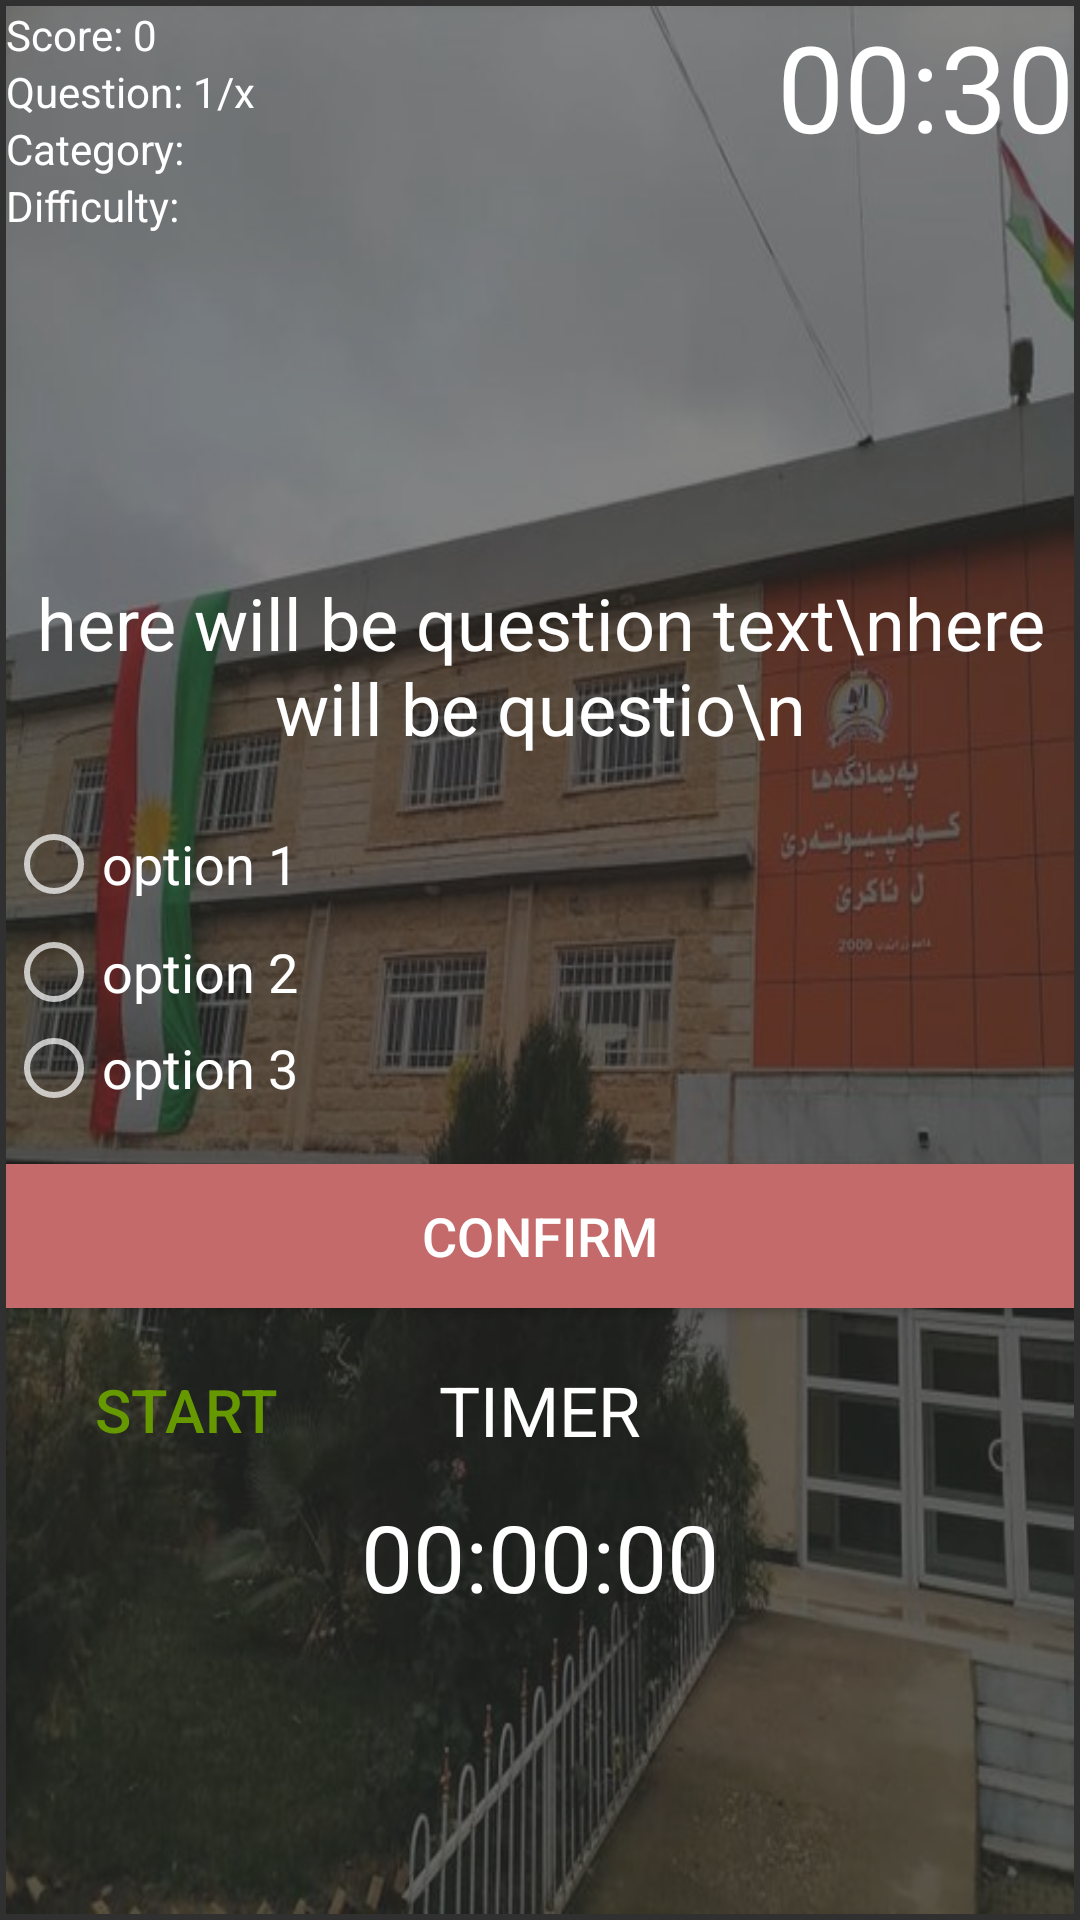

Reconstruct the res/layout file that produces this screen, plus the resources it refers to.
<!-- AndroidManifest.xml: application theme Theme.Design.NoActionBar -->
<!-- res/layout/activity_quiz.xml -->
<?xml version="1.0" encoding="utf-8"?>
<RelativeLayout xmlns:android="http://schemas.android.com/apk/res/android"
    xmlns:app="http://schemas.android.com/apk/res-auto"
    xmlns:tools="http://schemas.android.com/tools"
    android:layout_width="match_parent"
    android:layout_height="match_parent"
    android:padding="2dp"
    tools:context=".QuizActivity">


    <ImageView
        android:layout_width="match_parent"
        android:layout_height="match_parent"
        android:background="@drawable/akk"
        android:alpha="0.4"

        />


    <TextView
        android:id="@+id/text_view_score"
        android:layout_width="wrap_content"
        android:layout_height="wrap_content"
        android:freezesText="true"
        android:text="Score: 0"
        android:textColor="@android:color/white" />

    <TextView
        android:id="@+id/text_view_questions_count"
        android:layout_width="wrap_content"
        android:layout_height="wrap_content"
        android:layout_below="@id/text_view_score"
        android:freezesText="true"
        android:text="Question: 1/x"
        android:textColor="@android:color/white" />

    <TextView
        android:id="@+id/text_view_category"
        android:layout_width="wrap_content"
        android:layout_height="wrap_content"
        android:layout_below="@id/text_view_questions_count"
        android:freezesText="true"
        android:text="Category: "
        android:textColor="@android:color/white"

        />

    <TextView
        android:id="@+id/text_view_difficulty"
        android:layout_width="wrap_content"
        android:layout_height="wrap_content"
        android:layout_below="@id/text_view_category"
        android:freezesText="true"
        android:text="Difficulty: "
        android:textColor="@android:color/white"

        />




    <TextView
        android:id="@+id/text_view_countdown"
        android:layout_width="wrap_content"
        android:layout_height="wrap_content"
        android:layout_alignParentRight="true"
        android:freezesText="true"
        android:text="00:30"
        android:textColor="@android:color/white"
        android:textSize="40sp" />


    <TextView
        android:id="@+id/text_view_question"
        android:layout_width="match_parent"
        android:layout_height="wrap_content"
        android:layout_above="@id/radio_group"
        android:layout_marginBottom="16dp"
        android:freezesText="true"
        android:gravity="center_horizontal"
        android:text="here will be question text\nhere will be questio\n"
        android:textAlignment="center"
        android:textColor="@android:color/white"
        android:textSize="24sp" />

    <RadioGroup
        android:id="@+id/radio_group"
        android:layout_width="wrap_content"
        android:layout_height="wrap_content"
        android:layout_centerVertical="true">

        <RadioButton
            android:id="@+id/radio_button1"
            android:layout_width="wrap_content"
            android:layout_height="40dp"
            android:freezesText="true"
            android:text="option 1"
            android:textColor="@android:color/white"
            android:textSize="18sp" />

        <RadioButton
            android:id="@+id/radio_button2"
            android:layout_width="wrap_content"
            android:layout_height="wrap_content"
            android:freezesText="true"
            android:text="option 2"
            android:textColor="@android:color/white"
            android:textSize="18sp" />

        <RadioButton
            android:id="@+id/radio_button3"
            android:layout_width="wrap_content"
            android:layout_height="wrap_content"
            android:freezesText="true"
            android:text="option 3"
            android:textColor="@android:color/white"
            android:textSize="18sp" />

    </RadioGroup>

    <Button
        android:id="@+id/button_confirm_next"
        android:layout_width="match_parent"
        android:layout_height="wrap_content"
        android:layout_below="@+id/radio_group"
        android:layout_marginTop="16dp"
        android:background="#C56A6A"
        android:freezesText="true"
        android:text="Confirm"
        android:textColor="@android:color/white"
        android:textSize="18sp" />

    <androidx.appcompat.widget.Toolbar
        android:id="@+id/toolbar_list"
        android:layout_width="match_parent"
        android:layout_height="wrap_content"
        android:layout_below="@id/button_confirm_next"
        android:layout_marginTop="6dp"
        android:background="@null"
        android:foregroundGravity="center_horizontal">


        <TextView
            android:layout_width="wrap_content"
            android:layout_height="wrap_content"
             android:text="TIMER"
            android:textColor="@color/white"
            android:textSize="23sp"
            android:layout_gravity="center"
            android:background="@null"

            />

        <Button
            android:id="@+id/startStopButton"
            android:layout_width="wrap_content"
            android:layout_height="wrap_content"
            android:background="@null"
            android:layout_gravity="start"
            android:onClick="startStopTapped"
            android:text="START"
            android:textColor="@android:color/holo_green_dark"
            android:textSize="20sp"
            android:layout_marginRight="10dp"/>

    </androidx.appcompat.widget.Toolbar>

    <TextView
        android:layout_width="wrap_content"
        android:layout_height="wrap_content"
        android:layout_below="@+id/toolbar_list"
        android:text="00:00:00"
        android:id="@+id/timerText"
        android:textSize="31sp"
        android:textColor="@color/white"
        android:layout_centerHorizontal="true"
        android:background="@null"

        />

</RelativeLayout>
<!-- resources referenced by this layout -->
<resources>
  <color name="white">#FFFFFFFF</color>
  <!-- drawable akk: jpg bitmap (drawable, 61380 bytes) -->
</resources>
